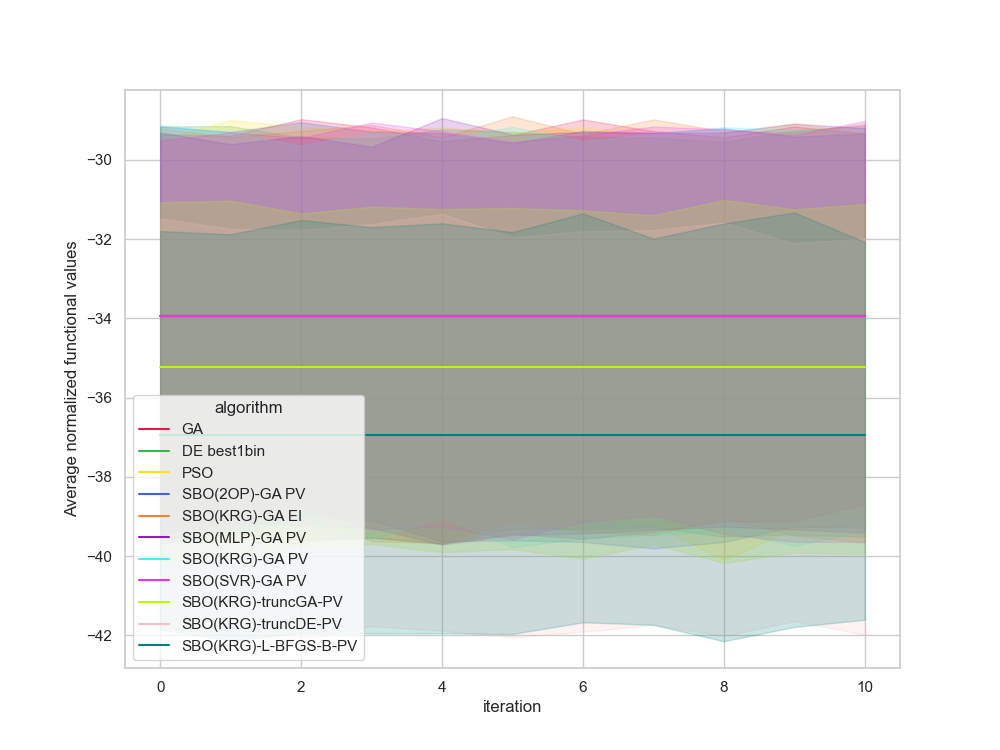

Source data for this figure (header and first rows):
, Unnamed: 0, value, iteration, algorithm, replicate
0, 0.0, -30.91, 0, GA, 0
1, 1.0, -30.91, 1, GA, 0
2, 2.0, -30.91, 2, GA, 0
3, 3.0, -30.91, 3, GA, 0
4, 4.0, -30.91, 4, GA, 0
5, 5.0, -30.91, 5, GA, 0
6, 6.0, -30.91, 6, GA, 0
7, 7.0, -30.91, 7, GA, 0
8, 8.0, -30.91, 8, GA, 0
9, 9.0, -30.91, 9, GA, 0
10, 10.0, -30.91, 10, GA, 0
11, 11.0, -51.49, 0, GA, 1
12, 12.0, -51.49, 1, GA, 1
13, 13.0, -51.49, 2, GA, 1
14, 14.0, -51.49, 3, GA, 1
15, 15.0, -51.49, 4, GA, 1
16, 16.0, -51.49, 5, GA, 1
17, 17.0, -51.49, 6, GA, 1
18, 18.0, -51.49, 7, GA, 1
19, 19.0, -51.49, 8, GA, 1
20, 20.0, -51.49, 9, GA, 1
21, 21.0, -51.49, 10, GA, 1
22, 22.0, -27.19, 0, GA, 2
23, 23.0, -27.19, 1, GA, 2
24, 24.0, -27.19, 2, GA, 2
25, 25.0, -27.19, 3, GA, 2
26, 26.0, -27.19, 4, GA, 2
27, 27.0, -27.19, 5, GA, 2
28, 28.0, -27.19, 6, GA, 2
29, 29.0, -27.19, 7, GA, 2
30, 30.0, -27.19, 8, GA, 2
31, 31.0, -27.19, 9, GA, 2
32, 32.0, -27.19, 10, GA, 2
33, 33.0, -31.56, 0, GA, 3
34, 34.0, -31.56, 1, GA, 3
35, 35.0, -31.56, 2, GA, 3
36, 36.0, -31.56, 3, GA, 3
37, 37.0, -31.56, 4, GA, 3
38, 38.0, -31.56, 5, GA, 3
39, 39.0, -31.56, 6, GA, 3
40, 40.0, -31.56, 7, GA, 3
41, 41.0, -31.56, 8, GA, 3
42, 42.0, -31.56, 9, GA, 3
43, 43.0, -31.56, 10, GA, 3
44, 44.0, -25.18, 0, GA, 4
45, 45.0, -25.18, 1, GA, 4
46, 46.0, -25.18, 2, GA, 4
47, 47.0, -25.18, 3, GA, 4
48, 48.0, -25.18, 4, GA, 4
49, 49.0, -25.18, 5, GA, 4
50, 50.0, -25.18, 6, GA, 4
51, 51.0, -25.18, 7, GA, 4
52, 52.0, -25.18, 8, GA, 4
53, 53.0, -25.18, 9, GA, 4
54, 54.0, -25.18, 10, GA, 4
55, 55.0, -26.63, 0, GA, 5
56, 56.0, -26.63, 1, GA, 5
57, 57.0, -26.63, 2, GA, 5
58, 58.0, -26.63, 3, GA, 5
59, 59.0, -26.63, 4, GA, 5
... 1,150 more rows
